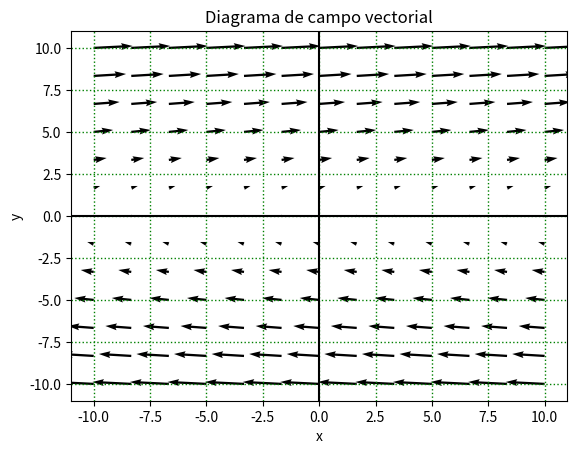

Reproduce this figure in Python. (Note: this script raises an exception after producing the figure.)
import numpy as np
import matplotlib.pyplot as plt
from mpl_toolkits.mplot3d import axes3d

# Grid of 2D plot
x, y = np.meshgrid(np.linspace(-10, 10, 13), np.linspace(-10, 10, 13))

u = y
v = 1/2

# create the 2D plot
# plt.plot(theta, x2, color='green', alpha=0.55, label=r'$r = \sin\theta$')
# plt.scatter(np.pi / 4, np.sqrt(2) / 2, color='orange', label='Intersección')
plt.quiver(x, y, u, v)
plt.title("Diagrama de campo vectorial")
plt.xlabel(r'x')
plt.ylabel(r'y')
plt.axhline(0, 0, color='black')
plt.axvline(0, 0, color='black')

# plt.gca().set_aspect('equal')
plt.grid(color='g', linestyle='dotted', linewidth=1)
# Graph Settings

# plt.legend()
plt.savefig("/home/<user>/Documents/BUAP/6toSemestre/CIVV/unidad2/Tarea6/diag1.png", dpi=300)
plt.show()

# # Grid of 3D plot
# fig = plt.figure()
# ax = fig.gca(projection='3d')
#
# X1, Y1, Z1 = np.meshgrid(np.arange(-10, 10, 12),
#                       np.arange(-10, 10, 12),
#                       np.arange(-10, 10, 18))
#
# u_1 = y
# v_1 = 1/2
# w_1 = 0
#
# ax.quiver(X1, Y1, Z1, u_1, v_1, w_1, length=0.1, color='black')
#
# plt.show()